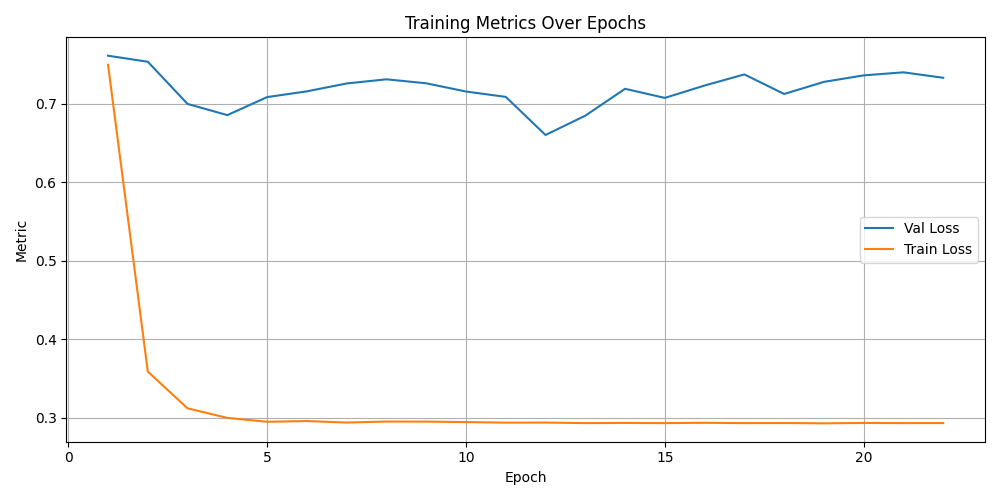

Data behind this chart, as committed beside it:
epoch, val_loss, train_loss, val_accuracy, precision, recall, f1
1.0, 0.7612, 0.7497, 0.7168, , , 
2.0, 0.7535, 0.359, 0.7301, , , 
3.0, 0.6998, 0.3122, 0.7566, , , 
4.0, 0.6855, 0.3, 0.7788, , , 
5.0, 0.7085, 0.2951, 0.7876, , , 
6.0, 0.7158, 0.296, 0.7655, , , 
7.0, 0.7258, 0.2941, 0.7478, , , 
8.0, 0.7311, 0.2954, 0.7655, , , 
9.0, 0.726, 0.2953, 0.7566, , , 
10.0, 0.7156, 0.2947, 0.7522, , , 
11.0, 0.7087, 0.294, 0.7699, , , 
12.0, 0.6602, 0.2941, 0.8053, , , 
13.0, 0.6848, 0.2934, 0.7743, , , 
14.0, 0.719, 0.2936, 0.7699, , , 
15.0, 0.7074, 0.2934, 0.7743, , , 
16.0, 0.7232, 0.2938, 0.7655, , , 
17.0, 0.7373, 0.2934, 0.7655, , , 
18.0, 0.7124, 0.2935, 0.7611, , , 
19.0, 0.7279, 0.2931, 0.7699, , , 
20.0, 0.7361, 0.2936, 0.7655, , , 
21.0, 0.74, 0.2934, 0.7611, , , 
22.0, 0.7331, 0.2935, 0.7743, , , 
test, 0.6494, , 0.815, 0.7552, 0.8038, 0.7748
